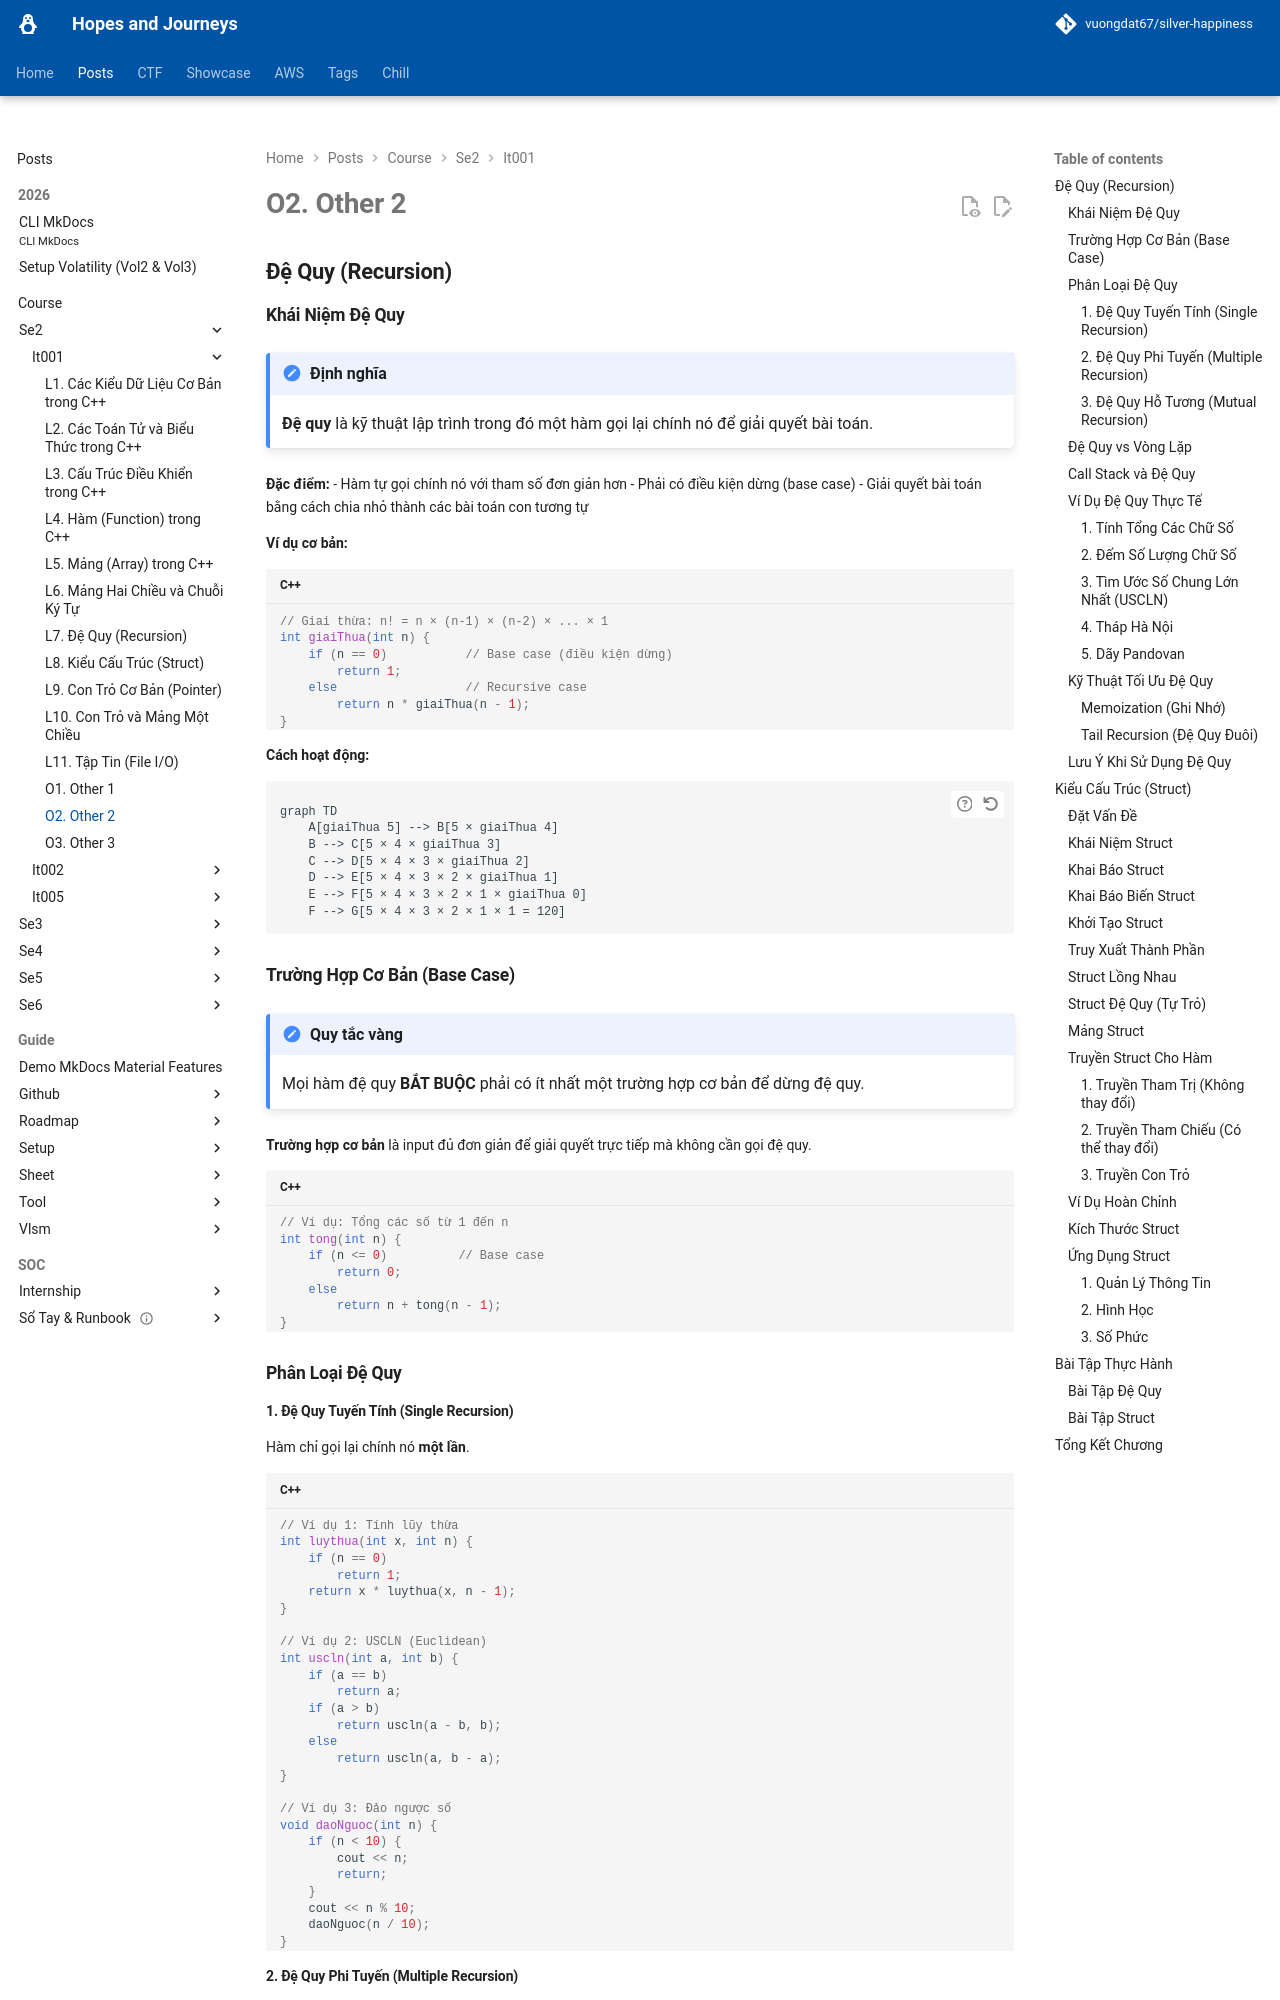

repository: vuongdat67/silver-happiness · page: posts/course/se2/it001/other2/index.html · generator: mkdocs

# O2. Other 2

## Đệ Quy (Recursion)

### Khái Niệm Đệ Quy

!!! note "Định nghĩa"
    **Đệ quy** là kỹ thuật lập trình trong đó một hàm gọi lại chính nó để giải quyết bài toán.

**Đặc điểm:**
- Hàm tự gọi chính nó với tham số đơn giản hơn
- Phải có điều kiện dừng (base case)
- Giải quyết bài toán bằng cách chia nhỏ thành các bài toán con tương tự

**Ví dụ cơ bản:**
```cpp
// Giai thừa: n! = n × (n-1) × (n-2) × ... × 1
int giaiThua(int n) {
    if (n == 0)           // Base case (điều kiện dừng)
        return 1;
    else                  // Recursive case
        return n * giaiThua(n - 1);
}
```

**Cách hoạt động:**
```mermaid
graph TD
    A[giaiThua 5] --> B[5 × giaiThua 4]
    B --> C[5 × 4 × giaiThua 3]
    C --> D[5 × 4 × 3 × giaiThua 2]
    D --> E[5 × 4 × 3 × 2 × giaiThua 1]
    E --> F[5 × 4 × 3 × 2 × 1 × giaiThua 0]
    F --> G[5 × 4 × 3 × 2 × 1 × 1 = 120]
```

### Trường Hợp Cơ Bản (Base Case)

!!! important "Quy tắc vàng"
    Mọi hàm đệ quy **BẮT BUỘC** phải có ít nhất một trường hợp cơ bản để dừng đệ quy.

**Trường hợp cơ bản** là input đủ đơn giản để giải quyết trực tiếp mà không cần gọi đệ quy.

```cpp
// Ví dụ: Tổng các số từ 1 đến n
int tong(int n) {
    if (n <= 0)          // Base case
        return 0;
    else
        return n + tong(n - 1);
}
```

### Phân Loại Đệ Quy

#### 1. Đệ Quy Tuyến Tính (Single Recursion)

Hàm chỉ gọi lại chính nó **một lần**.

```cpp
// Ví dụ 1: Tính lũy thừa
int luythua(int x, int n) {
    if (n == 0) 
        return 1;
    return x * luythua(x, n - 1);
}

// Ví dụ 2: USCLN (Euclidean)
int uscln(int a, int b) {
    if (a == b) 
        return a;
    if (a > b) 
        return uscln(a - b, b);
    else 
        return uscln(a, b - a);
}

// Ví dụ 3: Đảo ngược số
void daoNguoc(int n) {
    if (n < 10) {
        cout << n;
        return;
    }
    cout << n % 10;
    daoNguoc(n / 10);
}
```
